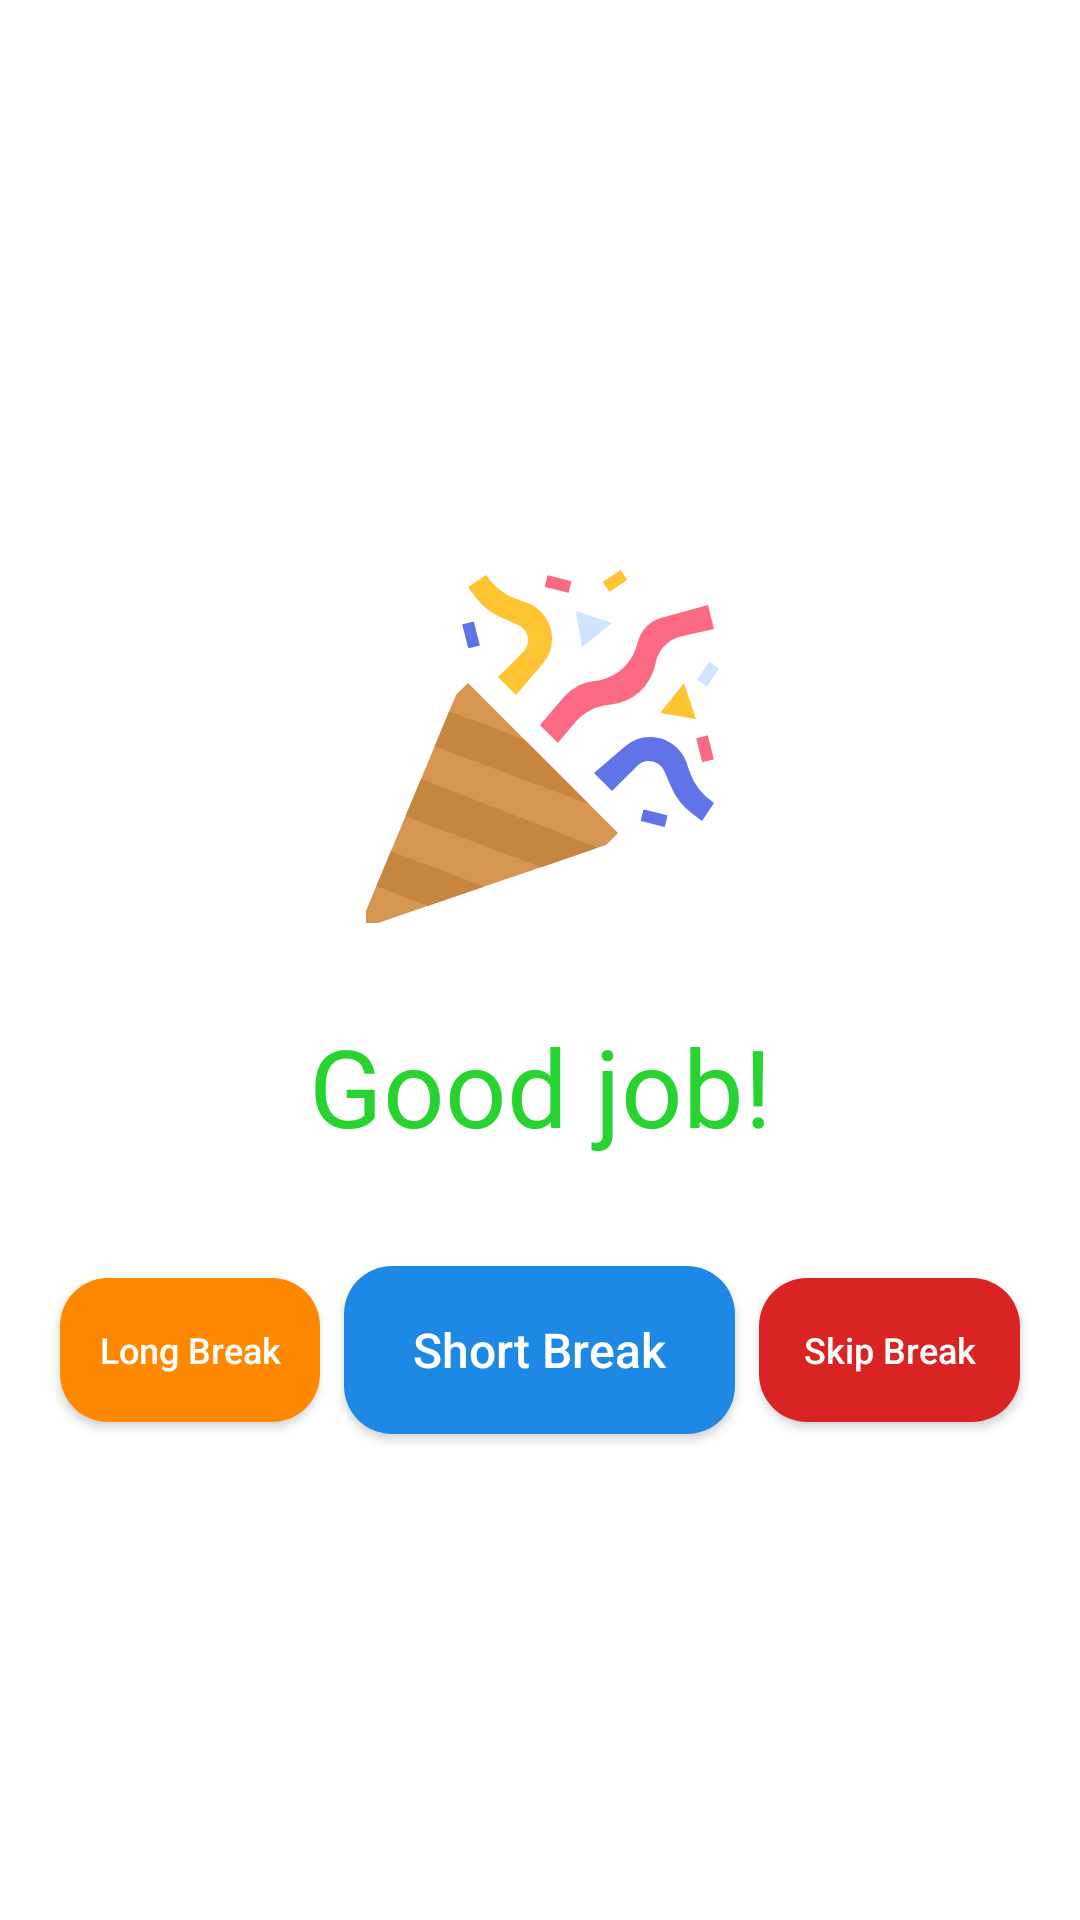

The Android layout XML behind this screen, and the referenced resources:
<!-- AndroidManifest.xml: application theme AppTheme -->
<!-- res/layout/activity_dialog.xml -->
<?xml version="1.0" encoding="utf-8"?>
<LinearLayout xmlns:android="http://schemas.android.com/apk/res/android"
    android:layout_width="match_parent"
    android:layout_height="wrap_content"
    xmlns:tools="http://schemas.android.com/tools"
    android:background="@color/white"
    android:padding="12dp"
    android:gravity="center"
    android:orientation="vertical">

    <ImageView
        android:layout_width="128dp"
        android:layout_height="128dp"
        android:id="@+id/congratulations_image_view"
        android:layout_marginBottom="24dp"
        android:layout_gravity="center"
        android:layout_marginTop="36dp"
        android:src="@drawable/ic_congratulation"
        />
    <TextView
        android:layout_width="match_parent"
        android:layout_height="wrap_content"
        android:text = "@string/congratulations"
        android:textSize="36sp"
        android:textStyle="normal"
        android:textColor="@color/green"
        android:layout_marginBottom="24dp"
        android:layout_gravity="center"
        android:gravity="center"
        />


    <LinearLayout
        android:layout_width="match_parent"
        android:layout_height="wrap_content"
        android:orientation="horizontal">

        <Button
            android:id="@+id/long_break_button"
            android:layout_width="0dp"
            android:layout_height="wrap_content"
            android:layout_weight="1"
            android:layout_marginBottom="16dp"
            android:layout_marginTop="16dp"
            android:layout_marginStart="8dp"
            android:layout_marginEnd="8dp"
            android:text = "@string/long_break"
            android:textAllCaps="false"
            android:textSize="12sp"
            android:layout_gravity="start|center"
            android:background="@drawable/button_background"
            android:backgroundTint="@color/orange"
            android:textColor="@android:color/white"
            android:gravity="center"

            />

        <Button
            android:id="@+id/short_break_button"
            android:layout_width="0dp"
            android:layout_height="56dp"
            android:layout_weight="1.5"
            android:text = "@string/short_break"
            android:textSize="16sp"
            android:layout_gravity="center"
            android:textAllCaps="false"
            android:background="@drawable/button_background"
            android:backgroundTint="@color/blue"
            android:textColor="@android:color/white"
            android:gravity="center"

            />

        <Button
            android:id="@+id/skip_break_button"
            android:layout_width="0dp"
            android:layout_height="wrap_content"
            android:layout_weight="1"
            android:layout_margin="8dp"
            android:text = "@string/skip_break"
            android:textAllCaps="false"
            android:textSize="12sp"
            android:layout_gravity="end|center"
            android:background="@drawable/button_background"
            android:backgroundTint="@color/red"
            android:textColor="@android:color/white"
            android:gravity="center"

            />


    </LinearLayout>






</LinearLayout>
<!-- resources referenced by this layout -->
<resources>
  <color name="blue">#FF1E88E5</color>
  <color name="green">#27D32F</color>
  <color name="orange">#FFFF8800</color>
  <color name="red">#DA2424</color>
  <color name="white">#FFFFFF</color>
  <!-- drawable button_background (drawable) -->
  <?xml version="1.0" encoding="utf-8"?>
  <selector xmlns:android="http://schemas.android.com/apk/res/android">
  
      <item android:drawable="@drawable/red_background"
          android:state_checked="true"/>
  
      <item android:drawable="@drawable/green_background" />
  
  </selector>
  <!-- drawable ic_congratulation: vector/xml drawable (drawable, 2799 chars, omitted) -->
  <string name="congratulations">Good job!</string>
  <string name="long_break">Long Break</string>
  <string name="short_break">Short Break</string>
  <string name="skip_break">Skip Break</string>
  <style name="AppTheme" parent="Theme.AppCompat.Light.NoActionBar">
          
          <item name="colorPrimary">@color/colorAccent</item>
          <item name="colorPrimaryDark">@color/colorPrimaryDark</item>
          <item name="colorAccent">@color/colorAccent</item>
          <item name="android:textColorSecondary">@android:color/white</item>
  
      </style>
  <!-- drawable red_background (drawable) -->
  <?xml version="1.0" encoding="utf-8"?>
  <shape xmlns:android="http://schemas.android.com/apk/res/android" android:shape="rectangle">
      <solid android:color="@color/red"/>
      <corners android:radius="16dp"/>
  
  </shape>
  <!-- drawable green_background (drawable) -->
  <?xml version="1.0" encoding="utf-8"?>
  <shape xmlns:android="http://schemas.android.com/apk/res/android" android:shape="rectangle">
      <solid android:color="@color/green"/>
      <corners android:radius="16dp"/>
  
  </shape>
  <color name="colorAccent">#DA2424</color>
  <color name="colorPrimaryDark">#151515</color>
</resources>
